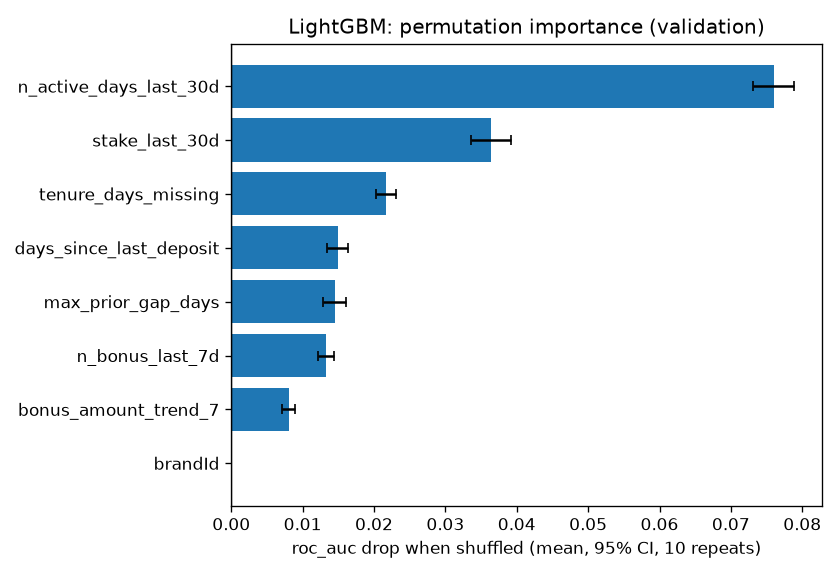

The file beside this chart, header and first rows:
feature, family, roc_auc_drop, roc_auc_ci_low, roc_auc_ci_high, brier_drop, brier_ci_low, brier_ci_high, ece_drop, ece_ci_low, ece_ci_high
n_active_days_last_30d, frequency, 0.07599, 0.07315, 0.07882, 0.03674, 0.03537, 0.0381, 0.01346, 0.01126, 0.01566
stake_last_30d, monetary, 0.03641, 0.03361, 0.03921, 0.02365, 0.02213, 0.02517, 0.04157, 0.03719, 0.04595
tenure_days_missing, tenure, 0.02167, 0.02028, 0.02306, 0.01232, 0.01159, 0.01306, 0.01045, 0.008542, 0.01236
days_since_last_deposit, recency, 0.0149, 0.01338, 0.01642, 0.007608, 0.006692, 0.008523, -0.004346, -0.00597, -0.002723
max_prior_gap_days, tenure, 0.01447, 0.01288, 0.01605, 0.008624, 0.007882, 0.009366, 0.004321, 0.002187, 0.006455
n_bonus_last_7d, frequency, 0.01326, 0.01209, 0.01443, 0.007428, 0.006783, 0.008074, 0.009816, 0.008013, 0.01162
bonus_amount_trend_7, lag_trend, 0.008068, 0.007176, 0.008961, 0.003852, 0.003449, 0.004256, 0.0009576, -0.001284, 0.003199
brandId, other, 0.0, 0.0, 0.0, 0.0, 0.0, 0.0, 0.0, 0.0, 0.0
